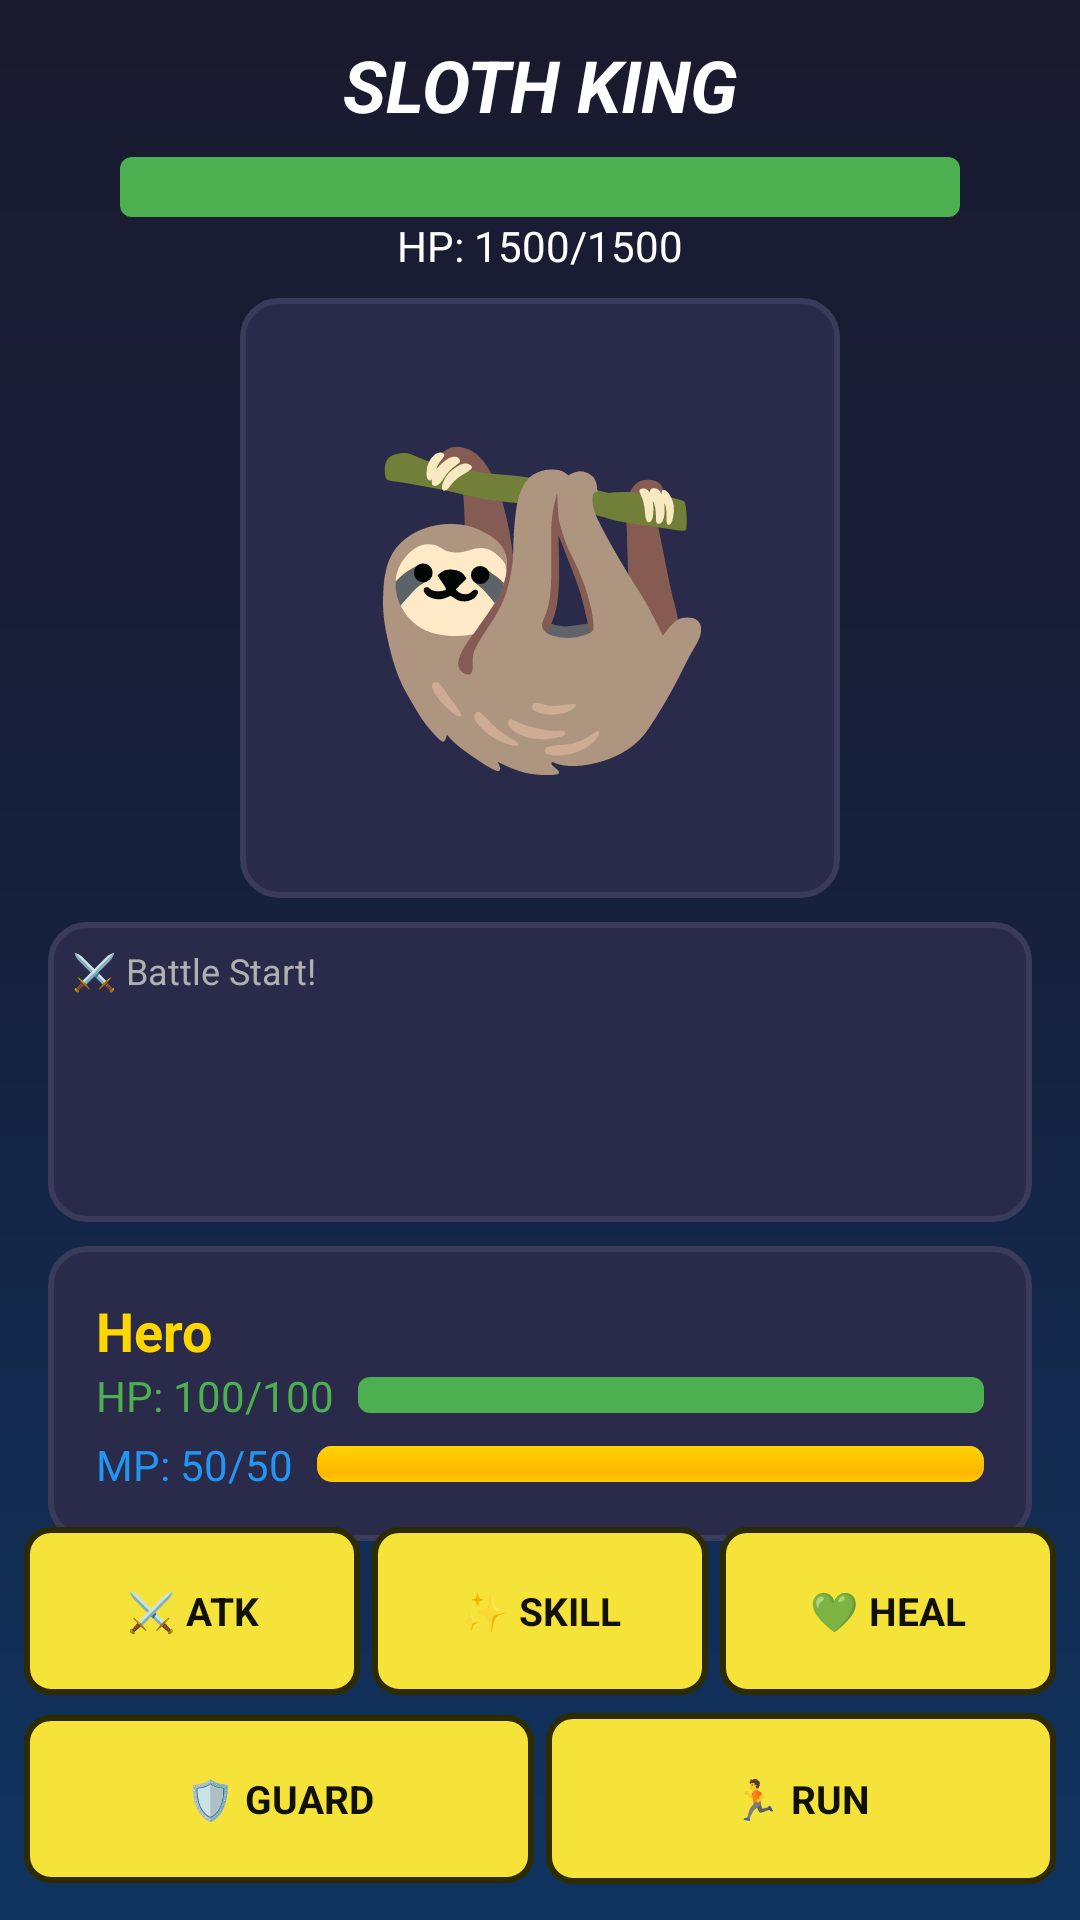

Produce the Android XML layout that renders to this screen, including the resource entries it uses.
<!-- AndroidManifest.xml: application theme Theme.MyWarriors -->
<!-- res/layout/activity_battle.xml -->
<?xml version="1.0" encoding="utf-8"?>
<androidx.constraintlayout.widget.ConstraintLayout 
    xmlns:android="http://schemas.android.com/apk/res/android"
    xmlns:app="http://schemas.android.com/apk/res-auto"
    android:layout_width="match_parent"
    android:layout_height="match_parent"
    android:background="@drawable/bg_dark_gradient">

    
    <TextView
        android:id="@+id/tvEnemyName"
        android:layout_width="match_parent"
        android:layout_height="wrap_content"
        android:text="SLOTH KING"
        android:textColor="@color/text_primary"
        android:textSize="24sp"
        android:textStyle="bold|italic"
        android:layout_marginTop="12dp"
        android:layout_marginHorizontal="16dp"
        android:gravity="center"
        android:maxLines="2"
        android:ellipsize="end"
        app:layout_constraintTop_toTopOf="parent"
        app:layout_constraintStart_toStartOf="parent"
        app:layout_constraintEnd_toEndOf="parent"/>

    
    <ProgressBar
        android:id="@+id/pbEnemyHp"
        style="@android:style/Widget.ProgressBar.Horizontal"
        android:layout_width="280dp"
        android:layout_height="20dp"
        android:layout_marginTop="8dp"
        android:max="1500"
        android:progress="1500"
        android:progressDrawable="@drawable/health_bar"
        app:layout_constraintTop_toBottomOf="@id/tvEnemyName"
        app:layout_constraintStart_toStartOf="parent"
        app:layout_constraintEnd_toEndOf="parent"/>

    <TextView
        android:id="@+id/tvEnemyHP"
        android:layout_width="wrap_content"
        android:layout_height="wrap_content"
        android:text="HP: 1500/1500"
        android:textColor="@color/text_primary"
        android:textSize="14sp"
        app:layout_constraintTop_toBottomOf="@id/pbEnemyHp"
        app:layout_constraintStart_toStartOf="parent"
        app:layout_constraintEnd_toEndOf="parent"/>

    
    <FrameLayout
        android:id="@+id/enemyFrame"
        android:layout_width="200dp"
        android:layout_height="200dp"
        android:layout_marginTop="8dp"
        android:background="@drawable/card_background"
        app:layout_constraintTop_toBottomOf="@id/tvEnemyHP"
        app:layout_constraintStart_toStartOf="parent"
        app:layout_constraintEnd_toEndOf="parent">

        <TextView
            android:id="@+id/tvEnemyEmoji"
            android:layout_width="match_parent"
            android:layout_height="match_parent"
            android:text="🦥"
            android:textSize="100sp"
            android:gravity="center"/>
    </FrameLayout>

    
    <ScrollView
        android:id="@+id/scrollBattleLog"
        android:layout_width="match_parent"
        android:layout_height="100dp"
        android:layout_marginHorizontal="16dp"
        android:layout_marginTop="8dp"
        android:background="@drawable/card_background"
        android:padding="8dp"
        app:layout_constraintTop_toBottomOf="@id/enemyFrame">

        <TextView
            android:id="@+id/tvBattleLog"
            android:layout_width="match_parent"
            android:layout_height="wrap_content"
            android:text="⚔️ Battle Start!"
            android:textColor="@color/text_secondary"
            android:textSize="12sp"
            android:lineSpacingExtra="4dp"/>
    </ScrollView>

    
    <LinearLayout
        android:id="@+id/playerStatsLayout"
        android:layout_width="match_parent"
        android:layout_height="wrap_content"
        android:orientation="vertical"
        android:padding="16dp"
        android:background="@drawable/card_background"
        android:layout_marginHorizontal="16dp"
        android:layout_marginTop="8dp"
        app:layout_constraintTop_toBottomOf="@id/scrollBattleLog">

        <TextView
            android:id="@+id/tvPlayerName"
            android:layout_width="wrap_content"
            android:layout_height="wrap_content"
            android:text="Hero"
            android:textColor="@color/text_gold"
            android:textSize="18sp"
            android:textStyle="bold"/>

        <LinearLayout
            android:layout_width="match_parent"
            android:layout_height="wrap_content"
            android:orientation="horizontal"
            android:gravity="center_vertical">

            <TextView
                android:id="@+id/tvPlayerHp"
                android:layout_width="wrap_content"
                android:layout_height="wrap_content"
                android:text="HP: 100/100"
                android:textColor="@color/health_full"
                android:textSize="14sp"/>

            <ProgressBar
                android:id="@+id/pbPlayerHp"
                style="@android:style/Widget.ProgressBar.Horizontal"
                android:layout_width="0dp"
                android:layout_height="12dp"
                android:layout_weight="1"
                android:layout_marginStart="8dp"
                android:max="100"
                android:progress="100"
                android:progressDrawable="@drawable/health_bar"/>
        </LinearLayout>

        <LinearLayout
            android:layout_width="match_parent"
            android:layout_height="wrap_content"
            android:orientation="horizontal"
            android:gravity="center_vertical"
            android:layout_marginTop="4dp">

            <TextView
                android:id="@+id/tvPlayerMp"
                android:layout_width="wrap_content"
                android:layout_height="wrap_content"
                android:text="MP: 50/50"
                android:textColor="@color/mana_blue"
                android:textSize="14sp"/>

            <ProgressBar
                android:id="@+id/pbPlayerMp"
                style="@android:style/Widget.ProgressBar.Horizontal"
                android:layout_width="0dp"
                android:layout_height="12dp"
                android:layout_weight="1"
                android:layout_marginStart="8dp"
                android:max="50"
                android:progress="50"/>
        </LinearLayout>
    </LinearLayout>


    
    <LinearLayout
        android:id="@+id/actionsLayout"
        android:layout_width="match_parent"
        android:layout_height="wrap_content"
        android:orientation="vertical"
        android:gravity="center"
        android:paddingHorizontal="8dp"
        android:paddingBottom="12dp"
        app:layout_constraintBottom_toBottomOf="parent">

        
        <LinearLayout
            android:layout_width="match_parent"
            android:layout_height="wrap_content"
            android:orientation="horizontal"
            android:layout_marginBottom="6dp">

            <Button
                android:id="@+id/btnAttack"
                android:layout_width="0dp"
                android:layout_height="56dp"
                android:layout_weight="1"
                android:layout_marginEnd="4dp"
                android:text="⚔️ ATK"
                android:textColor="@color/text_dark"
                android:textSize="13sp"
                android:textStyle="bold"
                android:padding="4dp"
                style="@style/PrimaryButton"/>

            <Button
                android:id="@+id/btnSkills"
                android:layout_width="0dp"
                android:layout_height="56dp"
                android:layout_weight="1"
                android:layout_marginEnd="4dp"
                android:text="✨ SKILL"
                android:textColor="@color/text_dark"
                android:textSize="13sp"
                android:textStyle="bold"
                android:padding="4dp"
                style="@style/PrimaryButton"/>

            <Button
                android:id="@+id/btnHeal"
                android:layout_width="0dp"
                android:layout_height="56dp"
                android:layout_weight="1"
                android:text="💚 HEAL"
                android:textColor="@color/text_dark"
                android:textSize="13sp"
                android:textStyle="bold"
                android:padding="4dp"
                style="@style/PrimaryButton"/>
        </LinearLayout>

        
        <LinearLayout
            android:layout_width="match_parent"
            android:layout_height="wrap_content"
            android:orientation="horizontal">

            <Button
                android:id="@+id/btnDefend"
                android:layout_width="0dp"
                android:layout_height="56dp"
                android:layout_weight="1"
                android:layout_marginEnd="4dp"
                android:text="🛡️ GUARD"
                android:textColor="@color/text_dark"
                android:textSize="13sp"
                android:textStyle="bold"
                android:padding="4dp"
                style="@style/PrimaryButton"/>

            <Button
                android:id="@+id/btnRun"
                android:layout_width="0dp"
                android:layout_height="57dp"
                android:layout_weight="1"
                android:text="🏃 RUN"
                android:textColor="@color/text_dark"
                android:textSize="13sp"
                android:textStyle="bold"
                android:padding="4dp"
                style="@style/PrimaryButton"/>
        </LinearLayout>
    </LinearLayout>


</androidx.constraintlayout.widget.ConstraintLayout>
<!-- resources referenced by this layout -->
<resources>
  <color name="health_full">#4CAF50</color>
  <color name="mana_blue">#2196F3</color>
  <color name="text_dark">#111100</color>
  <color name="text_gold">#FFD700</color>
  <color name="text_primary">#FFFFFF</color>
  <color name="text_secondary">#B0B0B0</color>
  <!-- drawable bg_dark_gradient (drawable) -->
  <?xml version="1.0" encoding="utf-8"?>
  <shape xmlns:android="http://schemas.android.com/apk/res/android"
      android:shape="rectangle">
      <gradient
          android:type="linear"
          android:angle="270"
          android:startColor="#1A1A2E"
          android:centerColor="#16213E"
          android:endColor="#0F3460"/>
  </shape>
  <!-- drawable card_background (drawable) -->
  <?xml version="1.0" encoding="utf-8"?>
  <shape xmlns:android="http://schemas.android.com/apk/res/android"
      android:shape="rectangle">
      <solid android:color="#2A2A4A"/>
      <corners android:radius="12dp"/>
      <stroke android:width="2dp" android:color="#3A3A5A"/>
  </shape>
  <!-- drawable health_bar (drawable) -->
  <?xml version="1.0" encoding="utf-8"?>
  <layer-list xmlns:android="http://schemas.android.com/apk/res/android">
      <item android:id="@android:id/background">
          <shape android:shape="rectangle">
              <solid android:color="#333333"/>
              <corners android:radius="4dp"/>
          </shape>
      </item>
      <item android:id="@android:id/progress">
          <clip>
              <shape android:shape="rectangle">
                  <solid android:color="#4CAF50"/>
                  <corners android:radius="4dp"/>
              </shape>
          </clip>
      </item>
  </layer-list>
  <style name="PrimaryButton" parent="Widget.FitnessWarrior.Button">
          <item name="android:background">@drawable/btn_primary</item>
          <item name="backgroundTint">@null</item>
          <item name="android:textColor">#1A1A00</item>
          <item name="android:textSize">16sp</item>
          <item name="android:textStyle">bold</item>
          <item name="android:paddingStart">16dp</item>
          <item name="android:paddingEnd">16dp</item>
          <item name="android:gravity">center</item>
          <item name="android:minHeight">48dp</item>
      </style>
  <style name="Widget.FitnessWarrior.Button" parent="Widget.MaterialComponents.Button.UnelevatedButton">
          <item name="backgroundTint">@null</item>
          <item name="android:backgroundTint">@null</item>
          <item name="rippleColor">#40000000</item>
          <item name="cornerRadius">8dp</item>
          <item name="android:insetTop">0dp</item>
          <item name="android:insetBottom">0dp</item>
      </style>
  <!-- drawable btn_primary (drawable) -->
  <?xml version="1.0" encoding="utf-8"?>
  <selector xmlns:android="http://schemas.android.com/apk/res/android">
      <item android:state_pressed="true">
          <shape android:shape="rectangle">
              <solid android:color="#C4B62E"/>
              <corners android:radius="8dp"/>
              <stroke android:width="2dp" android:color="#2F2B00"/>
          </shape>
      </item>
      <item>
          <shape android:shape="rectangle">
              <solid android:color="#F5E339"/>
              <corners android:radius="8dp"/>
              <stroke android:width="2dp" android:color="#2F2B00"/>
          </shape>
      </item>
  </selector>
</resources>
